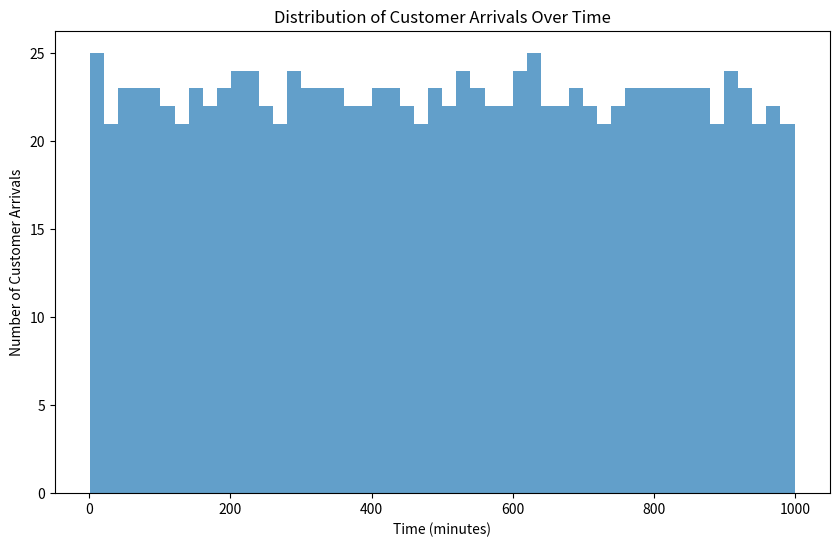
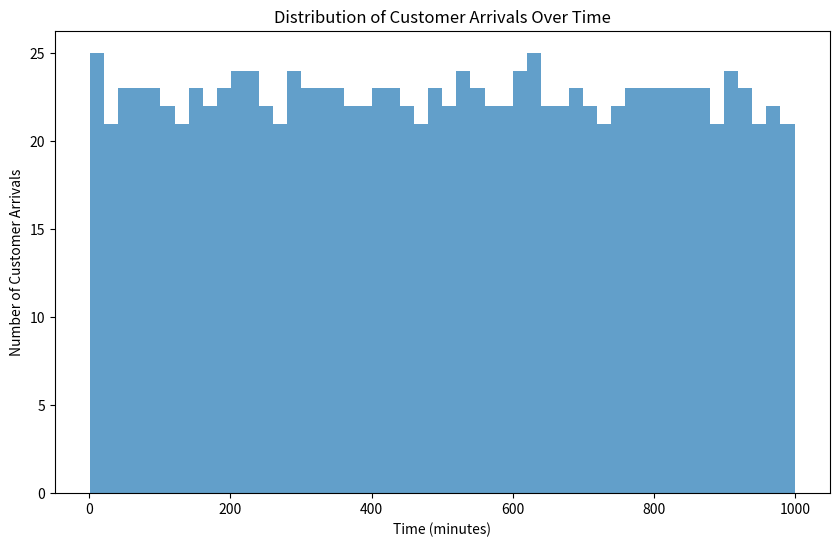
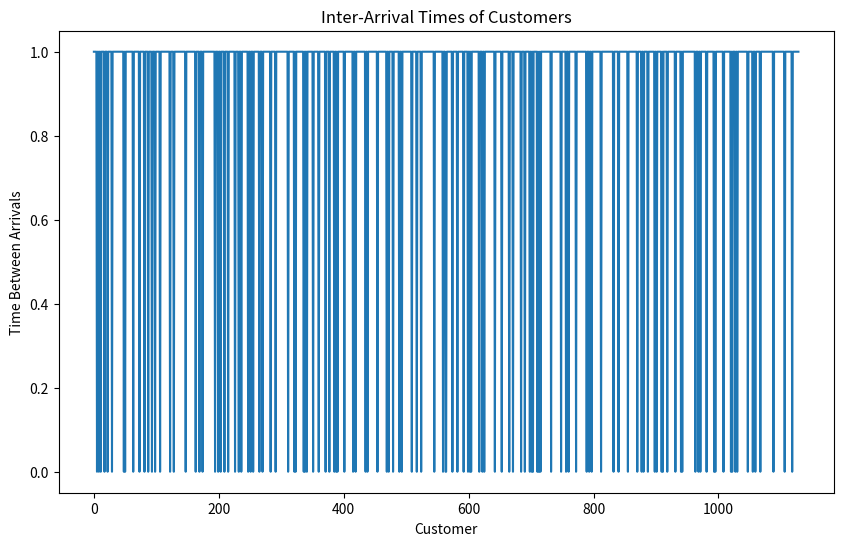
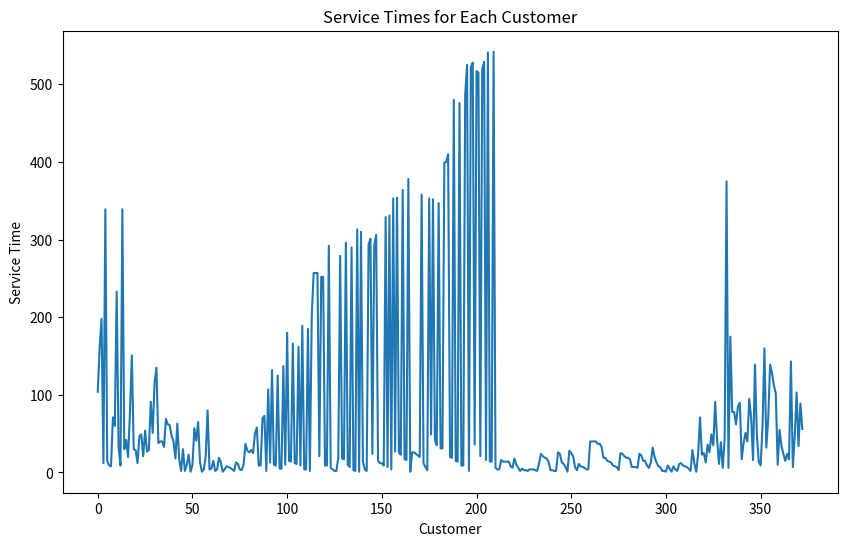
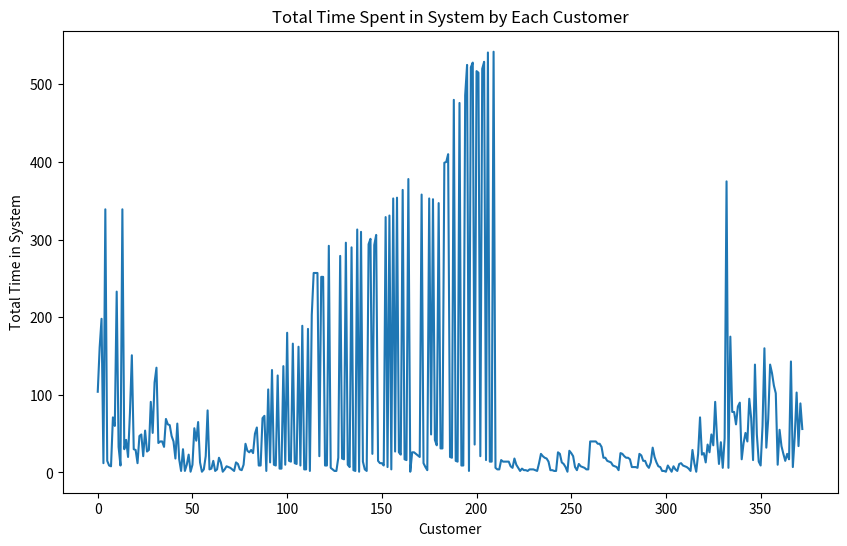
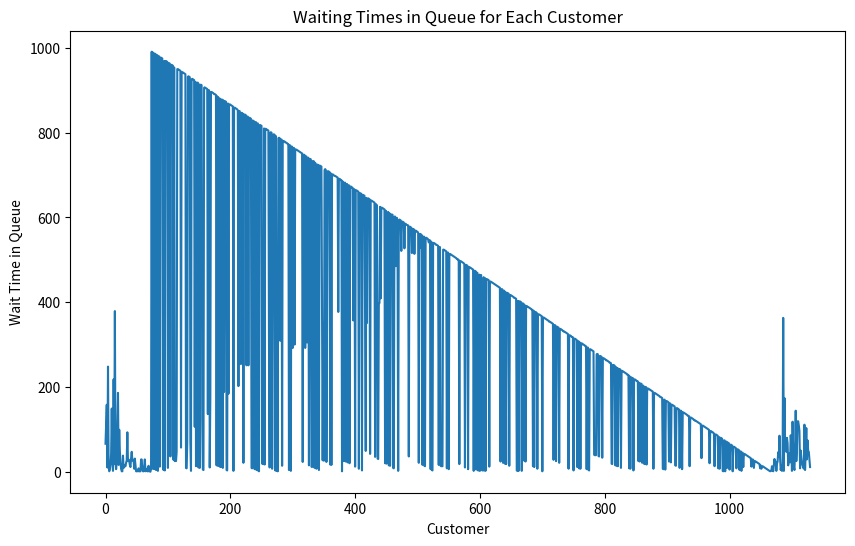
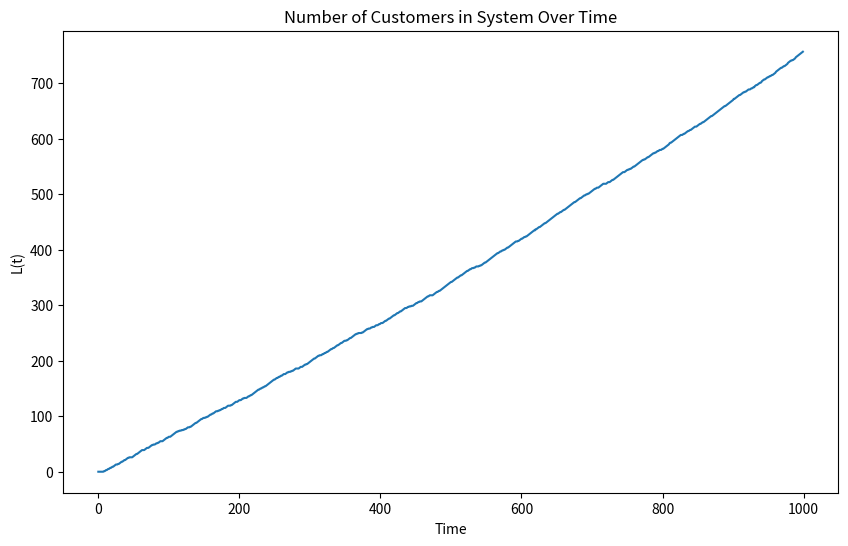
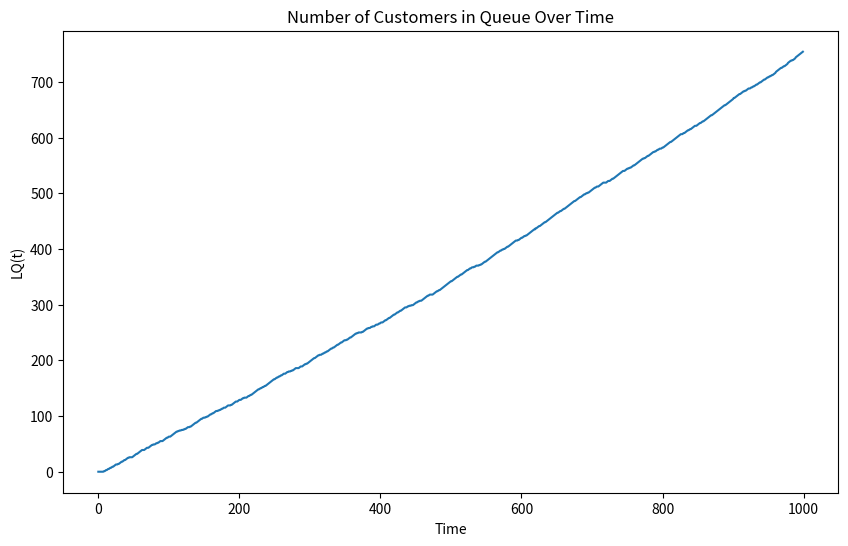
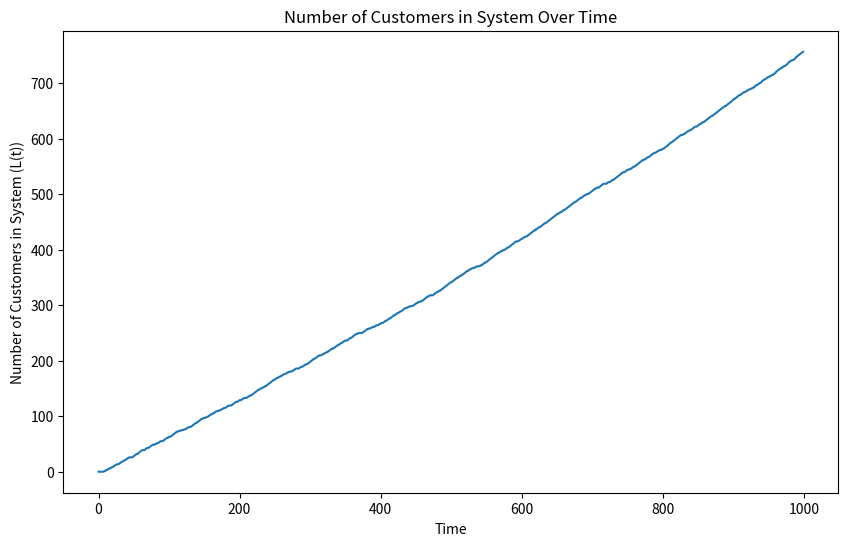
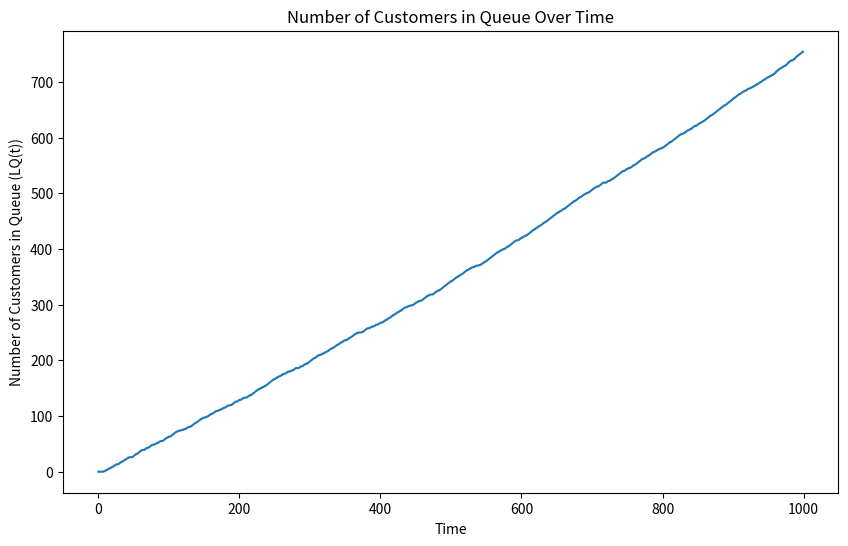
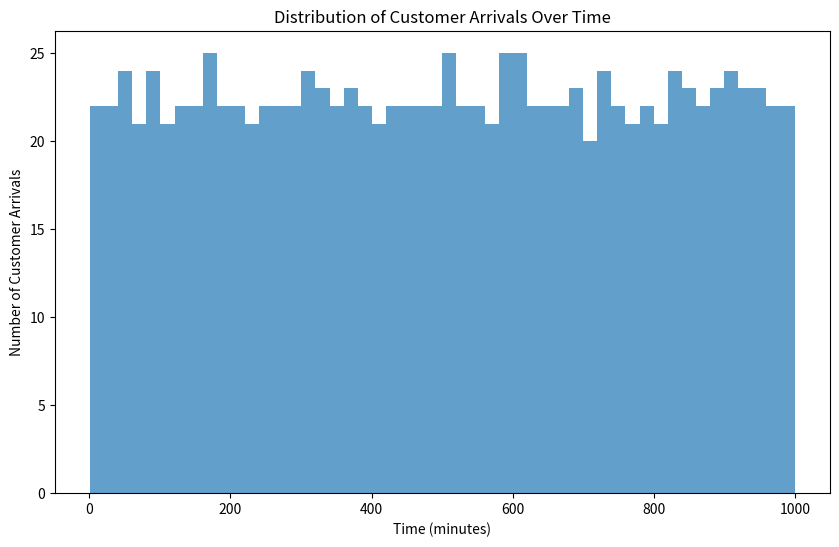
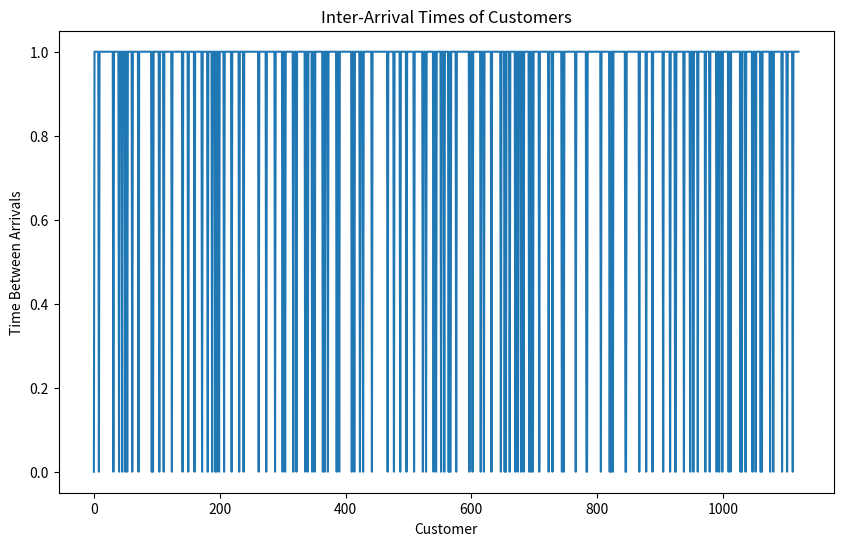
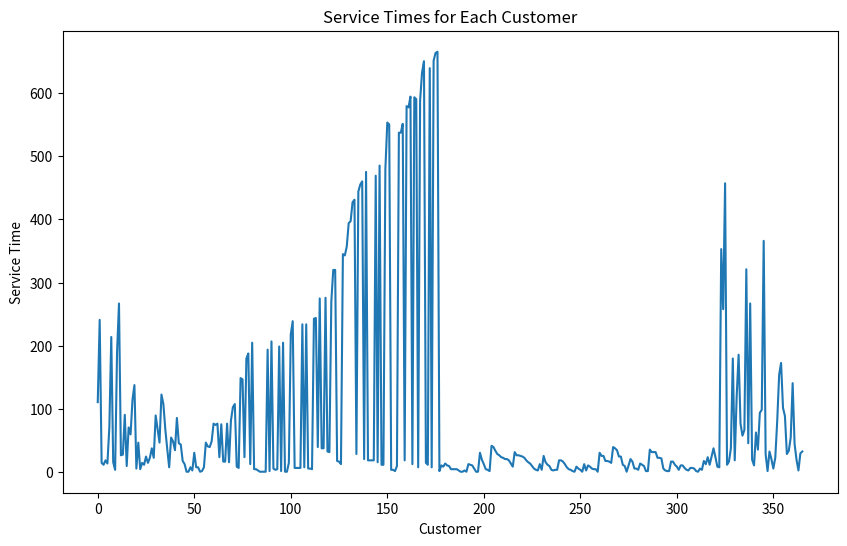
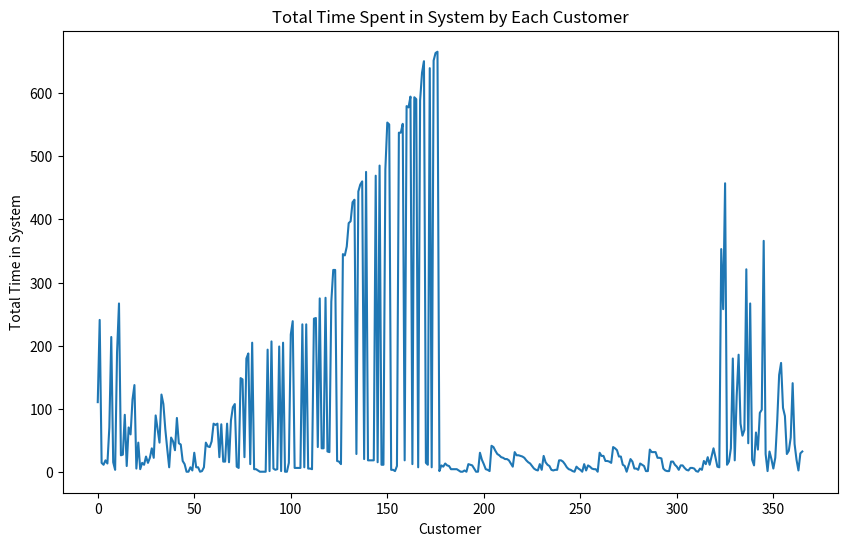
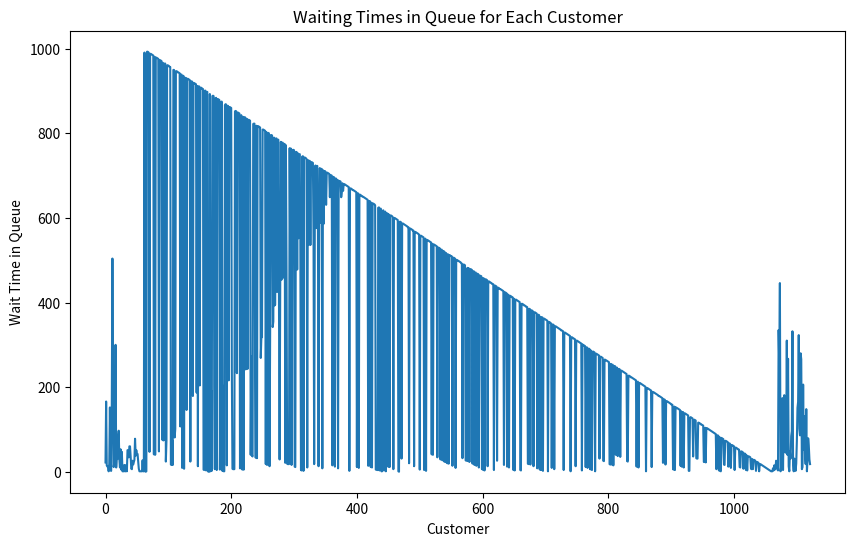

The matplotlib source for these figures, in order:
# Project Team:
# [redacted]
# [redacted]

# وارد کردن کتابخانه‌های مورد نیاز
import numpy as np
import random
import matplotlib.pyplot as plt

# تعریف کلاس سرویس
class Service:
    def __init__(self, name, average_service_time, distribution, variance=0, service_id=0):
        # مقداردهی اولیه مشخصات سرویس
        self.id = service_id
        self.name = name
        self.average_service_time = average_service_time
        self.distribution = distribution
        self.variance = variance

# تعریف کلاس مشتری
class Customer:
    customer_id = 0 # شماره شناسایی مشتری، به صورت استاتیک تعریف شده تا برای هر مشتری یکتا باشد
    def __init__(self, service_type, arrival_time, workload=1000):
        # مقداردهی اولیه مشخصات مشتری
        self.id = Customer.customer_id
        Customer.customer_id += 1
        self.service_type = service_type
        self.arrival_time = arrival_time
        self.finish_time = 0
        self.workload = workload
        self.spent_time = 0
        self.wait_time = 0
        self.assigned_employee = None

    def update_time(self, t):
        # بروزرسانی زمان سپری شده برای مشتری و تعیین اتمام سرویس
        if self.assigned_employee is not None:
            self.spent_time += 1
            if self.workload - self.spent_time <= 0:
                self.finish_time = t
                return True
        else:
            self.wait_time += 1
        return False

    def detach(self, queueManager, employee_id):
        # جدا کردن مشتری از کارمند و اضافه کردن مجدد به صف
        if self.assigned_employee is not None and self.assigned_employee.id == employee_id:
            self.assigned_employee = None
            queueManager.add_customer_to_queue(self)

    def set_finish_time(self, t):
        # تنظیم زمان اتمام سرویس برای مشتری
        self.finish_time = t

# تعریف کلاس کارمند
class Employee:
    employee_id = 0 # شماره شناسایی کارمند، به صورت استاتیک تعریف شده تا برای هر کارمند یکتا باشد
    def __init__(self, category):
        # مقداردهی اولیه مشخصات کارمند
        self.id = Employee.employee_id
        Employee.employee_id += 1
        self.category = category
        self.task_type = None
        self.assigned_customer = None
        self.change_schedule = self.generate_schedule()
        self.service_time = 0
        self.task_time = {}

    def update_time(self, t):
        # بروزرسانی زمان و تغییر وظیفه کارمند بر اساس برنامه زمان‌بندی
        for t_s in self.change_schedule:
            if t_s[0] == t and t_s[1] != self.task_type:
                self.task_type = t_s[1]
                return True
        return False

    def assign(self, customer):
        # اختصاص دادن مشتری به کارمند
        self.assigned_customer = customer
        customer.assigned_employee = self

    def detach(self):
        # جدا کردن مشتری از کارمند
        if self.assigned_customer is not None:
            self.assigned_customer.assigned_employee = None
            self.assigned_customer = None

    def generate_schedule(self):
        # تولید برنامه زمان‌بندی برای کارمند بر اساس دسته‌بندی کاری
        type = self.category
        if type == 'A':
            return self.generate_matrix([[0.8, 0.2], [0.1, 0.9]], label=["tgd", "tsh"], time_step=5)
        elif type == 'B':
            return self.generate_matrix([[0.85, 0.15], [0.05, 0.95]], ['sdk', 'sdb'], 10)
        else:
            return self.generate_matrix([[0.8, 0.1, 0.1], [0.15, 0.75, 0.1], [0.05, 0.05, 0.9]], ['sdk', 'sdb', 'tm'], 7)

    def generate_matrix(self, Tr, label, time_step, step_max=1000):
        # تولید ماتریس برنامه زمان‌بندی برای کارمند
        N = len(label)
        ans = []
        index = 0
        for i in range(step_max):
            ans.append((time_step * i, label[index]))
            y = random.random()
            total = 0
            for j in range(N):
                total += Tr[index][j]
                if y <= total:
                    index = j
                    break
        return ans

    def assign(self, customer_id):
        # اختصاص دادن مشتری به کارمند بر اساس شناسه مشتری
        self.assigned_customer = customer_id

# تعریف کلاس مدیریت صف
class QueueManager:
    def __init__(self):
        # مقداردهی اولیه مشخصات مدیریت صف
        services = ["tgd", "tsh", "tm", "sdk", "sdb"]
        self.queues = {service: [] for service in services}
        self.disciplines = {"tgd": "spt", "tsh": "fifo", "tm": "fifo", "sdk": "spt", "sdb": "siro"}
        self.employees = []
        self.customers = []
        self.all_customers = []
        self.pruned_customers = []
        for key in self.disciplines.keys():
            self.all_customers.extend(self.generate_customers(key))

    def summing_list(self, Z):
      # محاسبه لیست جمع‌زده از زمان‌های ورود مشتریان
      inted = [np.ceil(z) for z in Z]
      ans = []
      sum = 0
      for i in range(len(inted)):
        sum += inted[i]
        ans.append(sum)
      return ans

    def generate_customers(self, task_type='tgd'):
        # تولید مشتریان بر اساس نوع سرویس و توزیع زمانی
        Max = 1000
        type_distribution = {"tgd": 35, "tsh": 24, "tm": 10, "sdk": 5, "sdb": 10}

        if task_type == 'tgd':
            Z = np.random.normal(40, 6, Max)
        elif task_type == 'tm':
            Z = np.random.gamma(1, 2, Max) * 60
        elif task_type == 'tsh':
            Z = np.random.exponential(0.5, Max) * 60
        elif task_type == 'sdb':
            Z = np.random.normal(15, 6, Max)
        else:
            Z = np.random.exponential(0.06, Max)
        W = self.summing_list(Z)
        ans = []
        for t in W:
            ans.append(Customer(task_type, t, np.ceil(np.random.exponential(type_distribution.get(task_type)))))
        return ans

    def update_customer_status(self, t):
        # بروزرسانی وضعیت مشتریان در صف و سیستم
        for customer in self.customers:
            if customer.update_time(t):
                self.customers.remove(customer)
                customer.assigned_employee.detach()
                customer.assigned_employee = None

    def update_employee_status(self, t):
        # بروزرسانی وضعیت کارمندان و تغییر وظیفه در صورت نیاز
        for employee in self.employees:
            if employee.update_time(t):
                if employee.assigned_customer is not None:
                    employee.detach()

    def add_employee(self, employee):
        # اضافه کردن کارمند به سیستم
        self.employees.append(employee)

    def add_customer(self, customer):
        # اضافه کردن مشتری به صف و سیستم
        self.customers.append(customer)
        self.queues.get(customer.service_type).append(customer)

    def assign_tasks(self):
        # اختصاص دادن مشتریان از صف به کارمندان بر اساس انضباط صف
        for customer in self.customers:
          if customer not in self.queues.get(customer.service_type):
            self.queues.get(customer.service_type).append(customer)

        for employee in self.employees:
            if employee.assigned_customer is None and employee.task_type:
                relevant_queue = self.queues.get(employee.task_type, [])
                if relevant_queue:
                    selected_customer = self.select_based_discipline(self.disciplines[employee.task_type], relevant_queue)
                    if selected_customer:
                        employee.assign(selected_customer)
                        relevant_queue.remove(selected_customer)
                        selected_customer.assigned_employee = employee

    def select_based_discipline(self, discipline, queue):
        # انتخاب مشتری از صف بر اساس انضباط صف مربوطه
        if discipline == 'fifo':
            return queue[0]
        elif discipline == 'siro':
            return queue[random.randrange(len(queue))]
        else:
            return min(queue, key=lambda c: c.workload - c.spent_time)

# جمع‌آوری داده‌های مربوط به کارمندان
def collect_employee_task_data(queue_manager):
    employee_task_data = {}
    for employee in queue_manager.employees:
        if not hasattr(employee, 'task_time'):
            continue  # اگر employee داده‌ای ندارد، ادامه نده
        for task, time in employee.task_time.items():
            if employee.id not in employee_task_data:
                employee_task_data[employee.id] = {}
            if task not in employee_task_data[employee.id]:
                employee_task_data[employee.id][task] = 0
            employee_task_data[employee.id][task] += time
    return employee_task_data

# بروزرسانی زمان کاری کارمند بر اساس نوع وظیفه
def update_employee_task_time(employee, task_type, service_time):
    if task_type not in employee.task_time:
        employee.task_time[task_type] = 0
    employee.task_time[task_type] += service_time

# تعریف کلاس برای ذخیره‌سازی داده‌های شبیه‌سازی
class SimulationData:
    def __init__(self):
        self.customer_data = []
        self.employee_data = {category: [] for category in ['A', 'B', 'C']}

    # ثبت داده‌های مشتری پس از اتمام سرویس
    def record_customer(self, customer):
        self.customer_data.append({
            'service_type': customer.service_type,
            'arrival_time': customer.arrival_time,
            'service_time': customer.finish_time - customer.arrival_time,
            'wait_time': customer.wait_time
        })

    # ثبت زمان کاری کارمندان برای هر نوع وظیفه
    def record_employee(self, employee, service_time):
        self.employee_data[employee.category].append({
            'task': employee.current_task,
            'service_time': service_time
        })

# تعریف سرویس‌های مختلف و مشخصات آن‌ها
services = {
          "تنظیم قرارداد": Service("تنظیم قرارداد", 30, "exponential"),
          "تنظیم شکایت": Service("تنظیم شکایت", 25, "exponential"),
          "تایید مدارک": Service("تایید مدارک", 10, "exponential"),
          "ثبت درخواست کارشناسی": Service("ثبت درخواست کارشناسی", 5, "exponential"),
          "ثبت درخواست بازبینی": Service("ثبت درخواست بازبینی", 10, "exponential")
        }

# اجرای شبیه‌سازی و مدیریت روند کار
def run_simulation(num_employees_per_category, total_simulation_time):

    # ایجاد نمونه از مدیریت صف
    queue_manager = QueueManager()
    for _ in range(num_employees_per_category):

        # افزودن کارمندان به سیستم بر اساس دسته‌بندی
        queue_manager.add_employee(Employee('A'))
        queue_manager.add_employee(Employee('B'))
        queue_manager.add_employee(Employee('C'))

    # اجرای شبیه‌سازی در بازه زمانی مشخص
    current_time = 0
    while current_time < total_simulation_time:

        # اضافه کردن مشتریان به سیستم بر اساس زمان ورودشان
        for c in queue_manager.all_customers:
            if c.arrival_time == current_time:
                queue_manager.add_customer(c)

        # بروزرسانی وضعیت مشتریان و کارمندان
        queue_manager.update_customer_status(current_time)
        queue_manager.update_employee_status(current_time)

        # اختصاص دادن مشتریان به کارمندان
        queue_manager.assign_tasks()
        current_time += 1

    # حذف مشتریانی که زمان ورودشان پس از پایان شبیه‌سازی است
    for customer in queue_manager.all_customers:
      if customer.arrival_time < total_simulation_time:
        queue_manager.pruned_customers.append(customer)
    queue_manager.all_customers = queue_manager.pruned_customers

    return queue_manager

# تابع برای نمایش توزیع زمان‌های ورود مشتریان
def plot_customer_arrivals(queue_manager):
    arrival_times = [customer.arrival_time for customer in queue_manager.all_customers]
    plt.figure(figsize=(10, 6))
    plt.hist(arrival_times, bins=50, alpha=0.7)
    plt.title("Distribution of Customer Arrivals Over Time")
    plt.xlabel("Time (minutes)")
    plt.ylabel("Number of Customer Arrivals")
    plt.show()

# تابع برای نمایش زمان‌های بین ورود مشتریان
def plot_inter_arrival_times(queue_manager):
    arrival_times = [customer.arrival_time for customer in queue_manager.all_customers]
    arrival_times = sorted(arrival_times)
    inter_arrival_times = np.diff(arrival_times)
    plt.figure(figsize=(10, 6))
    plt.plot(inter_arrival_times)
    plt.title("Inter-Arrival Times of Customers")
    plt.xlabel("Customer")
    plt.ylabel("Time Between Arrivals")
    plt.show()

# تابع برای نمایش زمان سرویس دهی به هر مشتری
def plot_service_times(queue_manager):
    service_times = [customer.finish_time - customer.arrival_time for customer in queue_manager.all_customers if customer.finish_time > 0]
    plt.figure(figsize=(10, 6))

    plt.plot(service_times)
    plt.title("Service Times for Each Customer")
    plt.xlabel("Customer")
    plt.ylabel("Service Time")
    plt.show()

#تابع برای نمایش کل زمان سپری شده هر مشتری در سیستم
def plot_total_times_in_system(queue_manager):
    total_times = [customer.finish_time - customer.arrival_time for customer in queue_manager.all_customers if customer.finish_time > 0]
    plt.figure(figsize=(10, 6))
    plt.plot(total_times)
    plt.title("Total Time Spent in System by Each Customer")
    plt.xlabel("Customer")
    plt.ylabel("Total Time in System")
    plt.show()

#تابع برای نمایش زمان انتظار هر مشتری در صف
def plot_wait_times_in_queue(queue_manager):
    wait_times = [customer.wait_time for customer in queue_manager.all_customers]
    plt.figure(figsize=(10, 6))
    plt.plot(wait_times)
    plt.title("Waiting Times in Queue for Each Customer")
    plt.xlabel("Customer")
    plt.ylabel("Wait Time in Queue")
    plt.show()

num_employees_per_category = 6
total_simulation_time = 1000
queue_manager = run_simulation(num_employees_per_category, total_simulation_time)
plot_customer_arrivals(queue_manager)

# رسم نمودارهای مربوط به ورود مشتریان، زمان‌های بین ورود، زمان سرویس دهی، کل زمان سپری شده در سیستم، و زمان انتظار در صف
plot_customer_arrivals(queue_manager)
plot_inter_arrival_times(queue_manager)
plot_service_times(queue_manager)
plot_total_times_in_system(queue_manager)
plot_wait_times_in_queue(queue_manager)

#تابع برای رسم نمودار خطی
def plot_line_chart(data, title, xlabel, ylabel):
    plt.figure(figsize=(10, 6))
    plt.plot(data)
    plt.title(title)
    plt.xlabel(xlabel)
    plt.ylabel(ylabel)
    plt.show()

L_t = []
LQ_t = []
Wn = []
WnQ = []

for time in range(total_simulation_time):
    L_t.append(len([c for c in queue_manager.customers if c.arrival_time <= time and (c.finish_time > time or c.finish_time == 0)]))
    LQ_t.append(sum([1 for c in queue_manager.customers if c.arrival_time <= time and c.assigned_employee is None]))

for customer in queue_manager.customers:
    Wn.append(customer.finish_time - customer.arrival_time if customer.finish_time > 0 else total_simulation_time - customer.arrival_time)
    WnQ.append(customer.wait_time)

avg_L_t = np.mean(L_t) if L_t else 0
avg_LQ_t = np.mean(LQ_t) if LQ_t else 0
avg_Wn = np.mean(Wn) if Wn else 0
avg_WnQ = np.mean(WnQ) if WnQ else 0

plot_line_chart(L_t, "Number of Customers in System Over Time", "Time", "L(t)")
plot_line_chart(LQ_t, "Number of Customers in Queue Over Time", "Time", "LQ(t)")

print(avg_L_t)
print(avg_LQ_t)
print(avg_Wn)
print(avg_WnQ)

plot_line_chart(L_t, "Number of Customers in System Over Time", "Time", "Number of Customers in System (L(t))")
plot_line_chart(LQ_t, "Number of Customers in Queue Over Time", "Time", "Number of Customers in Queue (LQ(t))")

avg_L_t = np.mean(L_t) if L_t else 0
avg_LQ_t = np.mean(LQ_t) if LQ_t else 0

avg_L_t, avg_LQ_t

#تابع برای نمایش توزیع کاری کارمندان
def plot_employee_task_distribution(employee_task_data):
    for employee_id, tasks in employee_task_data.items():
        labels = list(tasks.keys())
        sizes = list(tasks.values())
        plt.figure(figsize=(10, 6))
        plt.pie(sizes, labels=labels, autopct='%1.1f%%')
        plt.title(f'Task Distribution for Employee {employee_id}')
        plt.show()

for employee in queue_manager.employees:
    employee.task_time = {}

for employee in queue_manager.employees:
    for customer in queue_manager.customers:
        if customer.assigned_employee == employee:
            task_type = customer.service_type
            update_employee_task_time(employee, task_type, customer.spent_time)

queue_manager = run_simulation(num_employees_per_category, total_simulation_time)

employee_task_data = collect_employee_task_data(queue_manager)

def plot_employee_task_distribution(employee_task_data):
    for employee_id, tasks in employee_task_data.items():
        labels = list(tasks.keys())
        sizes = list(tasks.values())
        plt.figure(figsize=(8, 8))
        plt.pie(sizes, labels=labels, autopct='%1.1f%%', startangle=140)
        plt.title(f"Task Distribution for Employee {employee_id}")
        plt.show()

plot_employee_task_distribution(employee_task_data)

plot_customer_arrivals(queue_manager)
plot_inter_arrival_times(queue_manager)
plot_service_times(queue_manager)
plot_total_times_in_system(queue_manager)
plot_wait_times_in_queue(queue_manager)

"""<div dir="rtl">

توزیع زمان ورود مشتریان به سیستم
این نمودار نشان‌دهنده توزیع زمانی ورود مشتریان به سیستم است. با توجه به توزیع ورودی که برای هر خدمت تعریف شده، این نمودار تغییرات تراکم ورود مشتریان در بازه‌های زمانی مختلف را نشان می‌دهد. تراکم بالا ممکن است نیاز به منابع بیشتر برای پاسخگویی در زمان‌های خاص را نشان دهد.

زمان‌های بین ورود مشتریان
این نمودار زمان بین ورود دو مشتری متوالی را نشان می‌دهد. تغییرات در این نمودار می‌تواند درک بهتری از فشار ورودی به سیستم در زمان‌های مختلف فراهم کند. زمان‌های طولانی‌تر بین ورود نشان‌دهنده دوره‌های کم‌تراکم و زمان‌های کوتاه‌تر نشان‌دهنده دوره‌های پیک است.

زمان سرویس دهی به هر مشتری
این نمودار زمان لازم برای ارائه خدمت به هر مشتری را نشان می‌دهد. این اطلاعات می‌توانند برای ارزیابی کارایی پرسنل و تخصیص منابع در زمان‌های مختلف مورد استفاده قرار گیرند.

کل زمان سپری شده توسط هر مشتری در سیستم
این نمودار کل زمانی را که یک مشتری از ورود تا خروج در سیستم سپری می‌کند، نشان می‌دهد. این شامل زمان انتظار در صف و زمان سرویس دهی است. زمان‌های طولانی‌تر ممکن است نشان‌دهنده نیاز به بهبود فرآیندها یا افزایش منابع باشد.

زمان انتظار هر مشتری در صف
این نمودار زمانی را که مشتریان قبل از دریافت سرویس در صف انتظار می‌کشند، نشان می‌دهد. زمان‌های انتظار طولانی می‌تواند نشان‌دهنده نیاز به بهینه‌سازی فرآیند یا افزایش تعداد کارکنان باشد.

توزیع وظایف برای کارمندان
این نمودار نشان‌دهنده توزیع کار بین کارمندان است. این تحلیل می‌تواند به مدیریت کمک کند تا عادلانه‌تر کارها را بین کارمندان تقسیم کند و اطمینان حاصل کند که هیچ کارمندی بیش از حد تحت فشار نیست.

</div>
"""